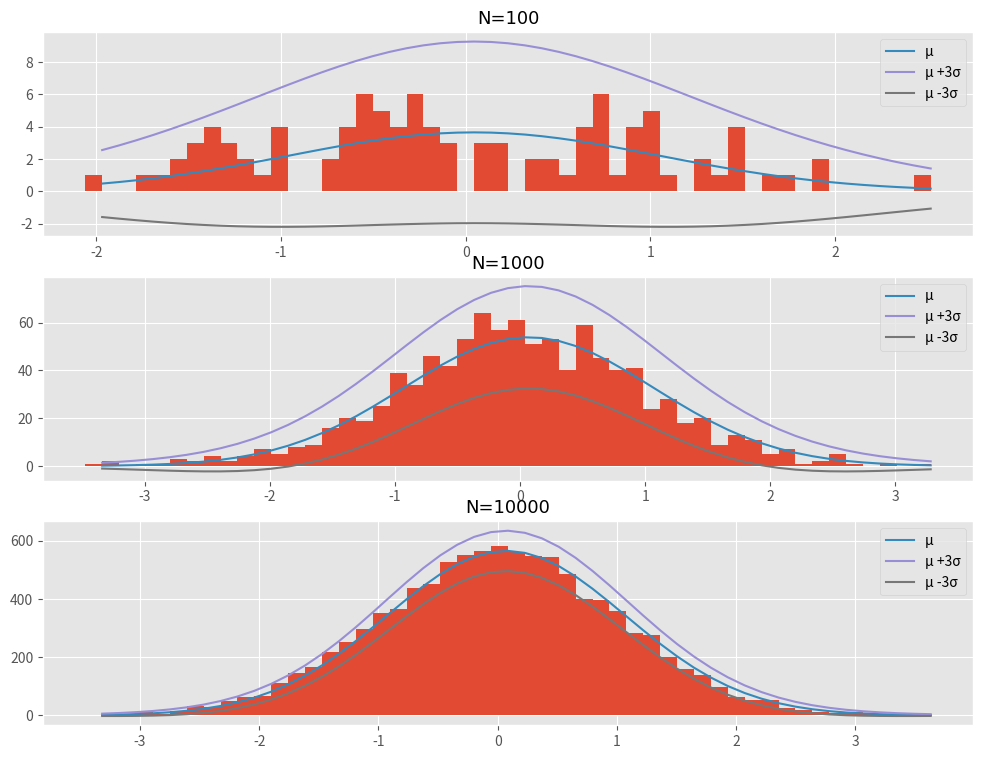

Python code for this plot:
import numpy as np
import random
import matplotlib.pyplot as plt
from scipy.stats import norm
plt.style.use("ggplot")
plt.rc('legend',fontsize=10)


def plot_gaussian_mean(n_bins):

    fig, ax = plt.subplots(3, figsize=(12,9))

    for i in range(3):
        N = 10**(2+i)
        x_points = np.linspace(-3,3,1000)
        x_samples_uniform = np.random.randn(N)
        ax[i].set_title(f"N={N}", fontname='Times New Roman', fontsize=13)
        (n, bins, patches) = ax[i].hist(x_samples_uniform, bins=n_bins)
        cumulative_prob = norm.cdf(bins)
        p = [cumulative_prob[n]-cumulative_prob[n-1] for n in range(1,len(cumulative_prob))]
        mean = [N*p for p in p]
        var = [N*p*(1-p) for p in p]
        sd = [np.sqrt(var) for var in var]
        three_sd = [3*sd for sd in sd]
        print(len(mean))
        print(len(var))
        print(len(three_sd))
        bins = np.delete(bins, 0)
        ax[i].plot(bins, mean, label="\u03BC")
        ax[i].plot(bins, [mean+three_sd for mean, three_sd in zip(mean,three_sd)] , label="\u03BC +3\u03C3")
        ax[i].plot(bins, [mean-three_sd for mean, three_sd in zip(mean,three_sd)], label="\u03BC -3\u03C3")
        ax[i].legend(loc="upper right")
    plt.show()

plot_gaussian_mean(50)



